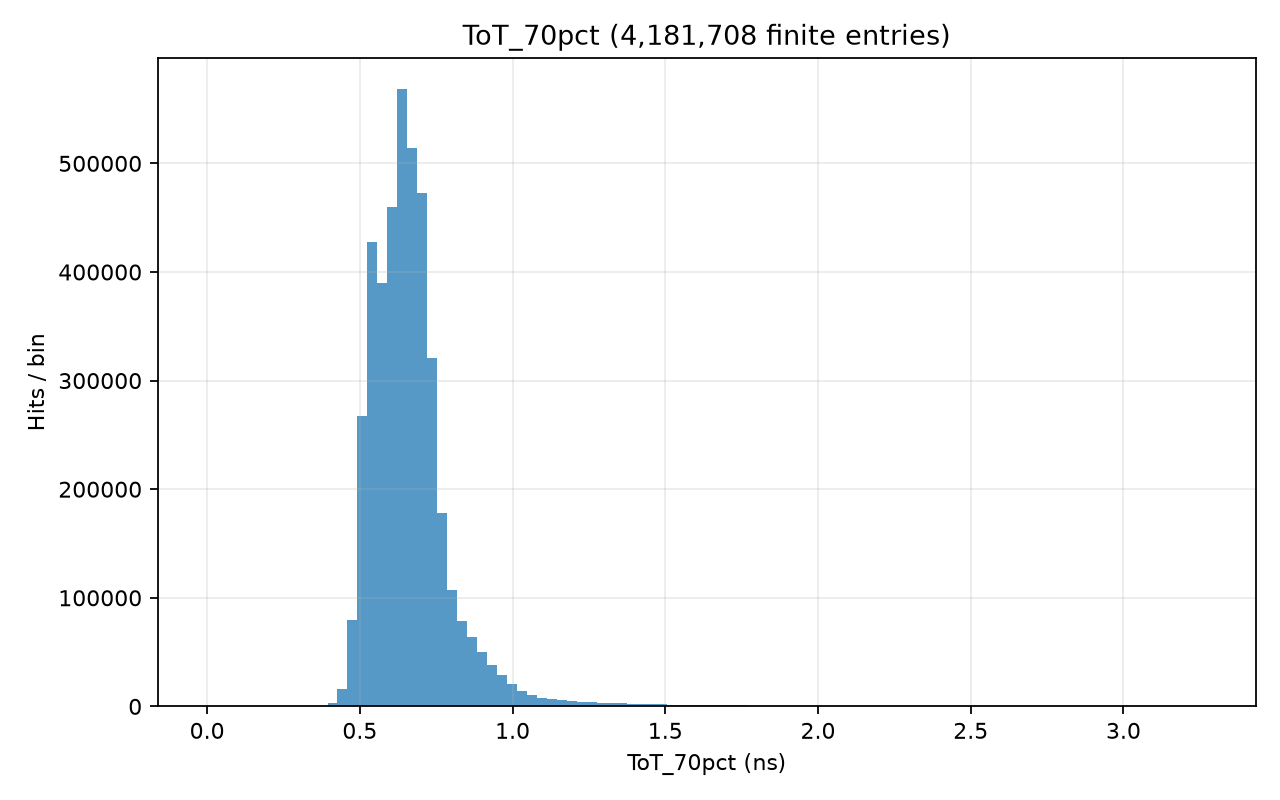

Source data for this figure (header and first rows):
# left_edge, right_edge, count; x_origin=0; unit=ns
0.001893, 0.03458, 9
0.03458, 0.06727, 23
0.06727, 0.09995, 25
0.09995, 0.1326, 39
0.1326, 0.1653, 38
0.1653, 0.198, 63
0.198, 0.2307, 93
0.2307, 0.2634, 143
0.2634, 0.2961, 264
0.2961, 0.3288, 377
0.3288, 0.3614, 398
0.3614, 0.3941, 770
0.3941, 0.4268, 3012
0.4268, 0.4595, 15799
0.4595, 0.4922, 79677
0.4922, 0.5249, 267724
0.5249, 0.5576, 427938
0.5576, 0.5902, 390174
0.5902, 0.6229, 459502
0.6229, 0.6556, 568515
0.6556, 0.6883, 514358
0.6883, 0.721, 472878
0.721, 0.7537, 320799
0.7537, 0.7864, 178034
0.7864, 0.819, 107590
0.819, 0.8517, 78803
0.8517, 0.8844, 63872
0.8844, 0.9171, 50124
0.9171, 0.9498, 38575
0.9498, 0.9825, 28597
0.9825, 1.015, 20324
1.015, 1.048, 14236
1.048, 1.081, 10552
1.081, 1.113, 8076
1.113, 1.146, 6564
1.146, 1.179, 5586
1.179, 1.211, 4837
1.211, 1.244, 4217
1.244, 1.277, 3729
1.277, 1.309, 3427
1.309, 1.342, 3211
1.342, 1.375, 2821
1.375, 1.407, 2625
1.407, 1.44, 2338
1.44, 1.473, 2115
1.473, 1.505, 1896
1.505, 1.538, 1739
1.538, 1.571, 1566
1.571, 1.604, 1431
1.604, 1.636, 1305
1.636, 1.669, 1206
1.669, 1.702, 1187
1.702, 1.734, 1044
1.734, 1.767, 923
1.767, 1.8, 693
1.8, 1.832, 582
1.832, 1.865, 522
1.865, 1.898, 439
1.898, 1.93, 423
1.93, 1.963, 392
... 40 more rows
